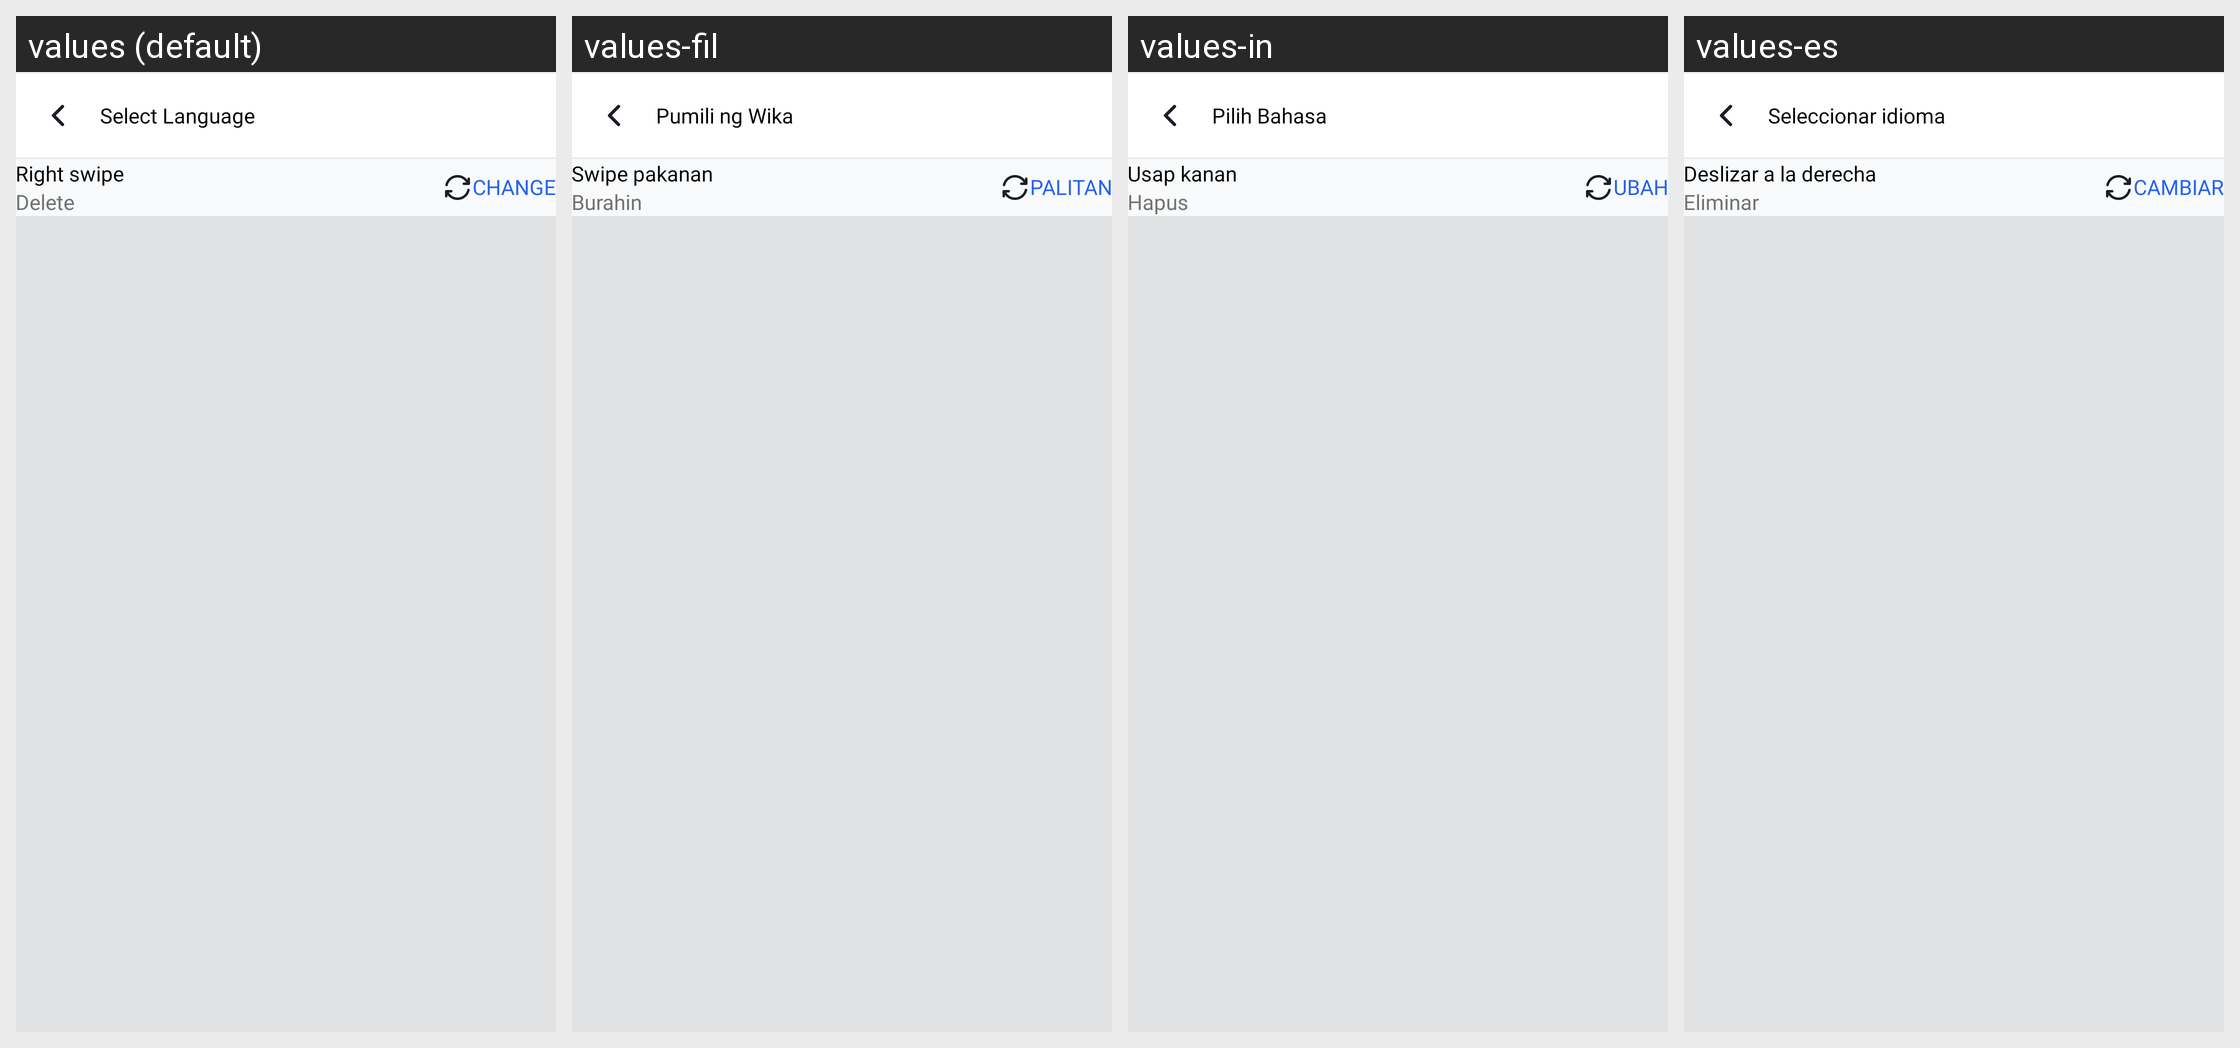

For this localized Android screen grid, give each drawn string resource with its value in every locale shown.
Android screen res/layout/activity_swipe_action.xml rendered under 4 locales, left to right: values (default), values-fil, values-in, values-es. Device: Nexus 5 (rendered at 1080×1920; each locale shown at half size, 540×960, under a caption strip naming it); theme Theme.MessageApp.
Other locales in the repository, not shown: values-ar, values-de, values-fr, values-hi, values-ja, values-ko, values-ms, values-nl, values-pa, values-pt, values-ru, values-th, values-tr, values-vi, values-zh.
Strings drawn on this screen, with the default value and each locale's value (text and hints the layout hard-codes, and strings that could not be matched under every locale, appear in the picture but are not listed):

right_swipe
  values: Right swipe
  values-fil: Swipe pakanan
  values-in: Usap kanan
  values-es: Deslizar a la derecha

delete
  values: Delete
  values-fil: Burahin
  values-in: Hapus
  values-es: Eliminar

change
  values: Change
  values-fil: Palitan
  values-in: Ubah
  values-es: Cambiar

select_language
  values: Select Language
  values-fil: Pumili ng Wika
  values-in: Pilih Bahasa
  values-es: Seleccionar idioma
